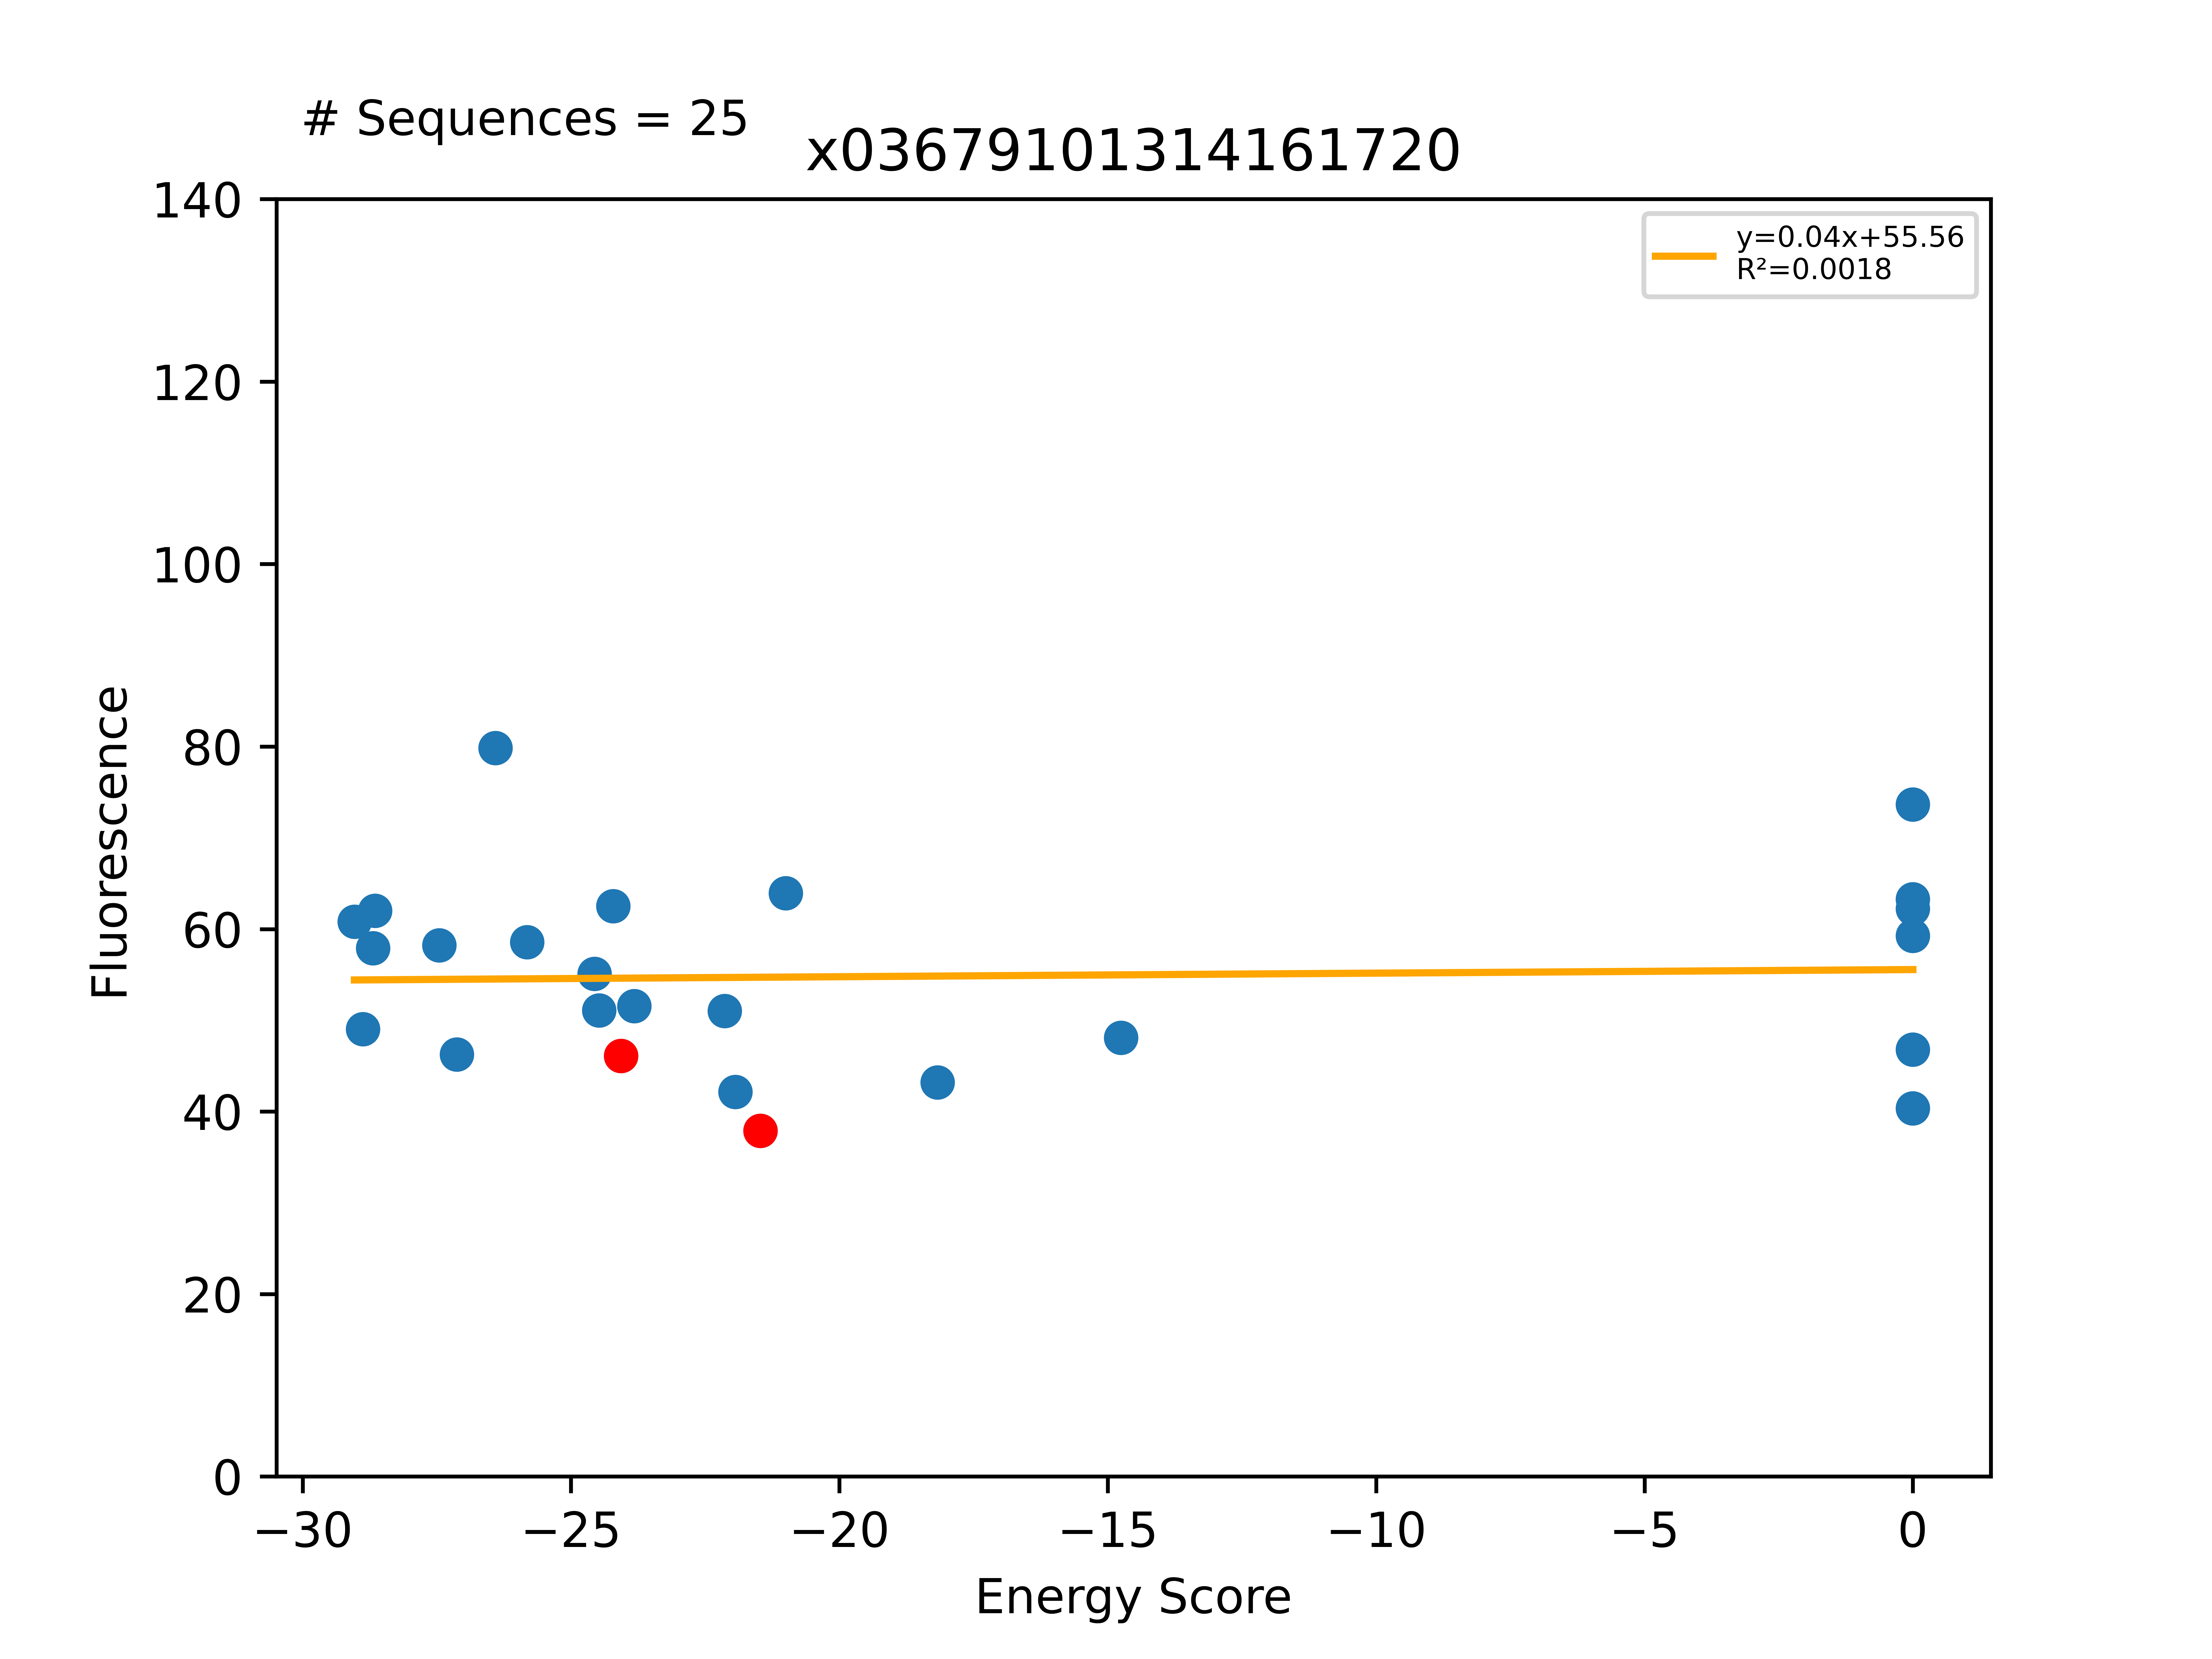

The data file committed next to this chart (first rows):
Sequence, EnergyScore, Fluorescence, FluorStdDev, PercentGpa, PercentGpaStdDev, MaltosePercentDiff, Dimer, Monomer, DimerDiff, VDWDimer, VDWDiff, HBONDDimer, HBONDDiff, IMM1Dimer, IMM1Diff, SequenceProbability, DimerSasa, MonomerSasa, startXShift, xShift, xShiftDiff, startCrossingAngle, crossingAngle
LLLGLLFTLIALLLALTLILI, -29.03, 66765, 4270, 60.8, 3.888, -87.96, -398.2, -369.1, -7.052, -88.86, -5.872, -69.96, 2.84217e-14, -239.3, -1.18, 0.0001662, 3648, 4606, 8.636, 8.448, 0.1881, 23.92, 25.06
LLLGLLFTLISLLLALTLILI, -28.88, 53840, 5955, 49.03, 5.424, -74.78, -413.4, -384.5, -22.25, -86.81, -3.83, -85.16, -15.21, -241.4, -3.21, 0.0002595, 3636, 4625, 8.636, 8.448, 0.1881, 23.92, 25.06
LLLGLLFVLIALLFSLTLILI, -28.69, 63595, 5028, 57.92, 4.579, -87.97, -391, -362.3, 0.7495, -65.01, 5.843, -82.44, -0.07101, -243.6, -5.022, 0.0004418, 3677, 4700, 9.145, 8.758, 0.387, 25.15, 21.44
LLLGLLFVLIALLYSLTLILI, -28.65, 68091, 26637, 62.01, 24.26, -100.0, -394.1, -365.5, -2.329, -66.18, 4.677, -82.43, -0.06148, -245.5, -6.945, 0.0003324, 3704, 4723, 9.145, 8.758, 0.387, 25.15, 21.44
LLLGLLFWLVGLLTALWLILI, -27.45, 63913, 3343, 58.21, 3.045, -100.0, -383.1, -355.6, 2.743, -74.39, 7.698, -61.54, -2.84217e-14, -247.2, -4.955, 2.82178e-05, 3642, 4868, 8.148, 8.078, 0.07012, 25.47, 24.09
LLLGLLTLLVGLLTALWLILI, -27.13, 50792, 1138, 46.26, 1.037, -73.76, -400.2, -373.1, -14.34, -83.8, -1.707, -75.25, -13.71, -241.1, 1.078, 4.40594e-05, 3653, 4568, 8.148, 8.078, 0.07012, 25.47, 24.09
LLLGLLFYLIGLLLALTLILI, -26.41, 87677, 2111, 79.85, 1.922, -35.01, -380.2, -353.8, 10.92, -71.2, 11.79, -67.15, 2.81, -241.8, -3.678, 0.0001257, 3721, 4734, 8.636, 8.448, 0.1881, 23.92, 25.06
LLLALLGSLTFLLAVLTLILI, -25.82, 64294, 8731, 58.55, 7.952, -82.34, -394.4, -368.5, -3.251, -60.15, -2.897, -96.11, -1.525, -238.1, 1.172, 0.0001747, 3661, 4555, 9.145, 8.708, 0.4362, 25.15, 21.43
LLLGLLSTLIGLLLALTLILI, -24.56, 60498, 7326, 55.1, 6.672, -79.97, -413, -388.5, -21.93, -90.15, -7.168, -86.9, -16.94, -236, 2.181, 0.0001298, 3686, 4478, 8.636, 8.448, 0.1881, 23.92, 25.06
LLLGLLFLLVGLLFALWLILI, -24.48, 56107, 7348, 51.1, 6.692, -72.76, -370, -345.6, 15.79, -72.67, 9.414, -53.35, 8.184, -244, -1.804, 5.67416e-05, 3631, 4781, 8.148, 8.078, 0.07012, 25.47, 24.09
LLLALLGSLTFLLSVLTLILI, -24.21, 68633, 9471, 62.5, 8.626, -81.54, -407.7, -383.5, -3.315, -58.32, -3.716, -109.9, -1.525, -239.5, 1.927, 0.0001364, 3724, 4579, 9.145, 8.939, 0.2055, 25.15, 21.15
LLLGLLFLLVGLLTALWLILI, -24.07, 50633, 5100, 46.11, 4.645, -68.32, -385.8, -361.8, -7.533, -82.09, -1.7, -61.54, 0.0002196, -242.2, -5.833, 0.0001, 3740, 0.0, 8.148, 8.078, 0.07012, 25.47, 24.09
LLLGLLFLLVGLLLALWLILI, -23.82, 56603, 6876, 51.55, 6.262, -71.97, -387, -363.2, -1.147, -90.58, -8.491, -53.35, 8.184, -243.1, -0.8398, 5.67416e-05, 3639, 4746, 8.148, 8.078, 0.07012, 25.47, 24.09
LLLGLLFTLIGLLTALTLILI, -22.14, 56033, 3496, 51.03, 3.184, -68.66, -382.4, -360.2, 8.738, -61.5, 21.49, -83.55, -13.59, -237.3, 0.8401, 6.4878e-05, 3676, 4564, 8.636, 8.448, 0.1881, 23.92, 25.06
LLLGLLFVLISLLASLTLILI, -21.94, 46296, 3231, 42.16, 2.942, -85.02, -407.6, -385.7, -15.82, -69.38, 1.47, -97.63, -15.26, -240.6, -2.03, 0.0003893, 3683, 4613, 9.145, 8.758, 0.387, 25.15, 21.44
LLLGLLFVLIALLASLTLILI, -21.47, 41613, 4814, 37.9, 4.384, -56.46, -391.8, -370.3, -16.22, -70.85, -9.299, -82.37, -2.87235e-05, -238.6, -6.924, 0.0004986, 3811, 0.0, 9.145, 8.758, 0.387, 25.15, 21.44
LLLALLGTLTALLSVLTLILI, -21, 70211, 6104, 63.94, 5.559, -90.89, -404.6, -383.6, -0.2008, -59.84, -5.242, -108.4, 0.01137, -236.4, 5.03, 5.13177e-05, 3682, 4448, 9.145, 8.939, 0.2055, 25.15, 21.15
LLLGLLFALIALLASLTLILI, -18.17, 47422, 6862, 43.19, 6.25, -80.56, -387.4, -369.2, 4.415, -69.03, 1.822, -82.35, 0.0207, -236, 2.573, 0.0001876, 3692, 4545, 9.145, 8.758, 0.387, 25.15, 21.44
LLLGLLFILIALLASLTLILI, -14.75, 52793, 4598, 48.08, 4.187, -90.22, -390.3, -375.6, 1.432, -68, 2.851, -82.37, -9.9476e-14, -240, -1.419, 0.0003135, 3696, 4621, 9.145, 8.758, 0.387, 25.15, 21.44
LLLGLLILLVGLLTALWLILI, 0.0, 51397, 2400, 46.81, 2.186, -100.0, -154.9, -374.1, 230.9, 148.5, 230.6, -61.54, -2.84217e-14, -241.9, 0.2831, 0.0001257, 3626, 4621, 8.148, 8.078, 0.07012, 25.47, 24.09
LLLGLLIVLIALLASLTLILI, 0.0, 69469, 7131, 63.27, 6.494, -87.03, 4037, -385.7, 4429, 4357, 4428, -82.37, -9.9476e-14, -238, 0.5841, 0.0003135, 3651, 4532, 9.145, 8.758, 0.387, 25.15, 21.44
LLLGLLLTLIGLLLALTLILI, 0.0, 65058, 3890, 59.25, 3.543, -88.32, -286.2, -383.2, 104.9, 18.94, 101.9, -67.15, 2.81, -238, 0.2124, 7.36256e-05, 3633, 4533, 8.636, 8.448, 0.1881, 23.92, 25.06
LLLWLLFVLIALLASLTLILI, 0.0, 68315, 50328, 62.22, 45.83, , -234.4, -379.2, 157.4, 94.48, 165.3, -82.37, -9.9476e-14, -246.5, -7.956, 0.0001876, 3617, 4787, 9.145, 8.758, 0.387, 25.15, 21.44
LLLTLLFTLIGLLLALTLILI, 0.0, 80877, 8345, 73.66, 7.6, -81.16, 5098, -373.6, 5489, 5410, 5493, -69.96, 2.84217e-14, -242.1, -3.965, 8.6504e-05, 3644, 4648, 8.636, 8.448, 0.1881, 23.92, 25.06
LLLYLLFVLIALLASLTLILI, 0.0, 44298, 2920, 40.34, 2.659, -100.0, -330.4, -368, 61.43, -5.56, 65.29, -82.37, -9.9476e-14, -242.4, -3.868, 0.0001876, 3654, 4747, 9.145, 8.758, 0.387, 25.15, 21.44
